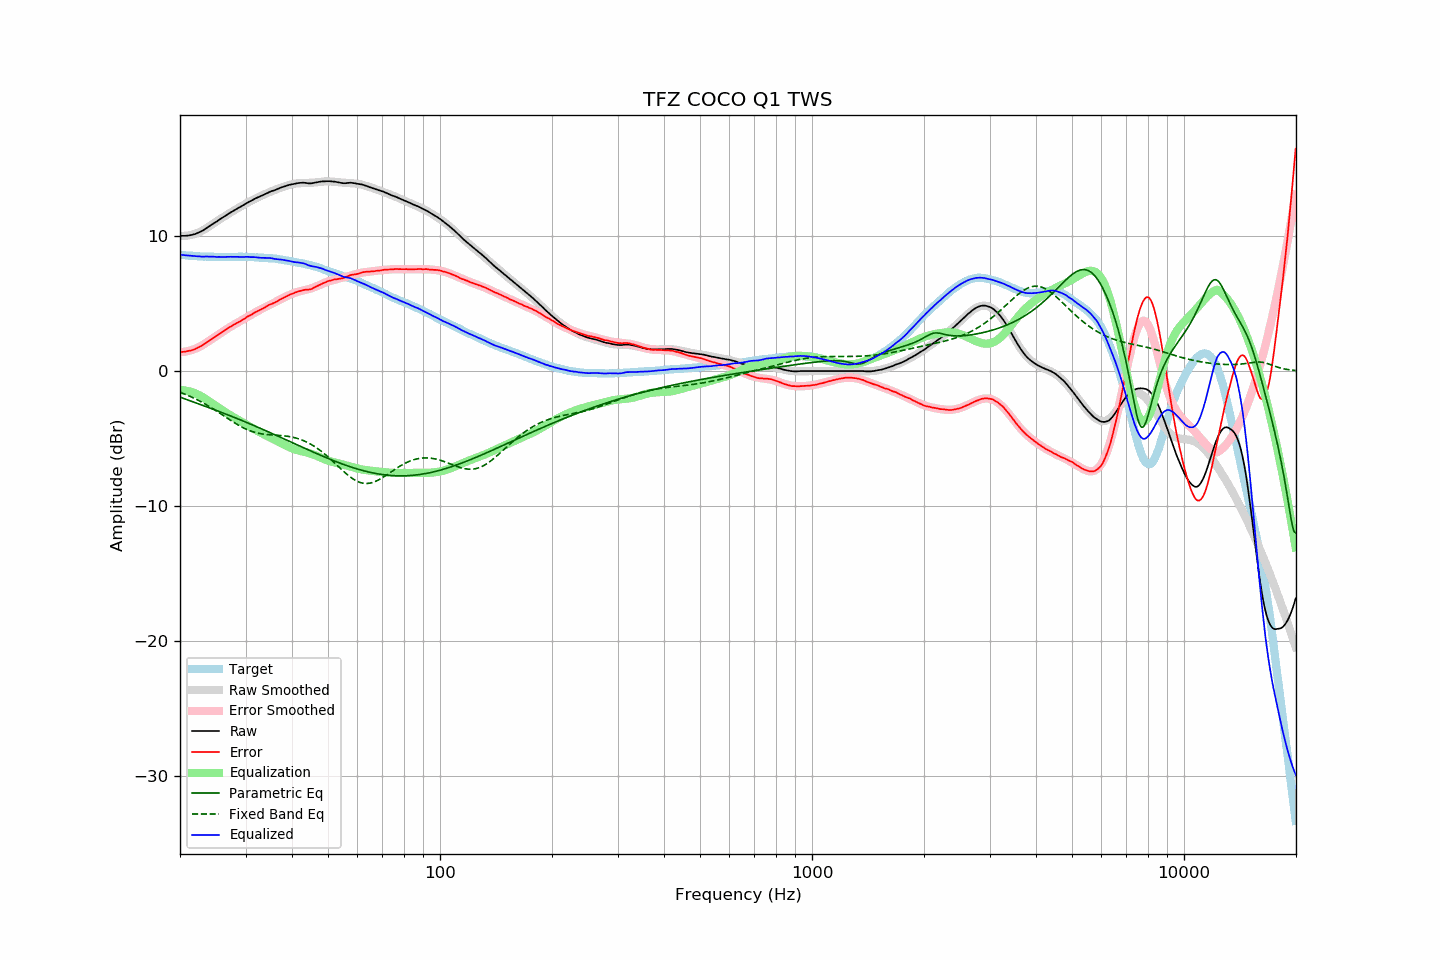

Source data for this figure (header and first rows):
frequency, raw, error, smoothed, error_smoothed, equalization, parametric_eq, fixed_band_eq, equalized_raw, equalized_smoothed, target
20.00, 10.04, 1.42, 10.03, 1.40, -1.40, -1.93, -1.57, 8.64, 8.63, 8.62
20.20, 10.03, 1.42, 10.02, 1.41, -1.41, -1.98, -1.61, 8.62, 8.62, 8.61
20.40, 10.03, 1.43, 10.02, 1.42, -1.42, -2.02, -1.66, 8.61, 8.60, 8.60
20.61, 10.03, 1.44, 10.03, 1.44, -1.44, -2.06, -1.71, 8.59, 8.59, 8.59
20.81, 10.04, 1.47, 10.04, 1.46, -1.46, -2.11, -1.76, 8.58, 8.58, 8.57
21.02, 10.05, 1.49, 10.05, 1.49, -1.49, -2.15, -1.81, 8.56, 8.57, 8.56
21.23, 10.07, 1.52, 10.07, 1.52, -1.52, -2.19, -1.86, 8.55, 8.56, 8.55
21.44, 10.09, 1.53, 10.10, 1.55, -1.55, -2.24, -1.92, 8.54, 8.55, 8.56
21.66, 10.12, 1.57, 10.13, 1.59, -1.59, -2.28, -1.97, 8.53, 8.54, 8.54
21.87, 10.15, 1.61, 10.16, 1.63, -1.63, -2.32, -2.03, 8.52, 8.53, 8.54
22.09, 10.19, 1.67, 10.20, 1.68, -1.68, -2.37, -2.09, 8.51, 8.52, 8.52
22.31, 10.24, 1.73, 10.25, 1.73, -1.73, -2.41, -2.15, 8.51, 8.52, 8.51
22.54, 10.30, 1.79, 10.30, 1.79, -1.79, -2.45, -2.21, 8.51, 8.51, 8.50
22.76, 10.35, 1.85, 10.36, 1.86, -1.86, -2.50, -2.27, 8.49, 8.51, 8.50
22.99, 10.41, 1.92, 10.43, 1.93, -1.93, -2.54, -2.34, 8.48, 8.50, 8.49
23.22, 10.49, 2.01, 10.49, 2.00, -2.00, -2.58, -2.40, 8.49, 8.49, 8.48
23.45, 10.57, 2.08, 10.56, 2.08, -2.08, -2.63, -2.47, 8.50, 8.49, 8.49
23.69, 10.65, 2.16, 10.64, 2.15, -2.15, -2.67, -2.54, 8.50, 8.48, 8.48
23.92, 10.72, 2.25, 10.71, 2.23, -2.23, -2.72, -2.61, 8.49, 8.48, 8.47
24.16, 10.80, 2.32, 10.79, 2.31, -2.31, -2.76, -2.68, 8.49, 8.48, 8.48
24.40, 10.88, 2.40, 10.87, 2.40, -2.40, -2.80, -2.76, 8.49, 8.48, 8.48
24.65, 10.96, 2.48, 10.95, 2.48, -2.48, -2.85, -2.83, 8.48, 8.47, 8.47
24.89, 11.03, 2.56, 11.03, 2.56, -2.56, -2.89, -2.91, 8.47, 8.47, 8.47
25.14, 11.10, 2.64, 11.11, 2.64, -2.64, -2.94, -2.99, 8.46, 8.47, 8.46
25.39, 11.19, 2.73, 11.19, 2.72, -2.72, -2.98, -3.06, 8.47, 8.47, 8.46
25.65, 11.27, 2.80, 11.27, 2.80, -2.80, -3.03, -3.14, 8.47, 8.47, 8.46
25.91, 11.34, 2.87, 11.35, 2.88, -2.88, -3.07, -3.22, 8.46, 8.47, 8.46
26.16, 11.42, 2.95, 11.42, 2.96, -2.96, -3.12, -3.30, 8.46, 8.46, 8.47
26.43, 11.50, 3.03, 11.50, 3.03, -3.03, -3.17, -3.38, 8.47, 8.47, 8.46
26.69, 11.58, 3.12, 11.57, 3.11, -3.11, -3.21, -3.46, 8.47, 8.47, 8.46
26.96, 11.66, 3.19, 11.65, 3.18, -3.18, -3.26, -3.54, 8.48, 8.47, 8.46
27.23, 11.73, 3.26, 11.72, 3.25, -3.25, -3.31, -3.62, 8.48, 8.47, 8.46
27.50, 11.80, 3.34, 11.80, 3.32, -3.32, -3.35, -3.69, 8.48, 8.47, 8.46
27.77, 11.87, 3.40, 11.87, 3.40, -3.40, -3.40, -3.77, 8.47, 8.47, 8.47
28.05, 11.94, 3.48, 11.94, 3.47, -3.47, -3.45, -3.85, 8.47, 8.47, 8.46
28.33, 12.01, 3.54, 12.01, 3.54, -3.54, -3.50, -3.92, 8.47, 8.47, 8.47
28.62, 12.08, 3.60, 12.08, 3.61, -3.61, -3.54, -3.99, 8.47, 8.48, 8.47
28.90, 12.14, 3.66, 12.15, 3.68, -3.68, -3.59, -4.06, 8.46, 8.47, 8.48
29.19, 12.21, 3.73, 12.22, 3.75, -3.75, -3.64, -4.12, 8.46, 8.47, 8.48
29.48, 12.28, 3.81, 12.29, 3.82, -3.82, -3.69, -4.19, 8.47, 8.47, 8.47
29.78, 12.35, 3.87, 12.36, 3.88, -3.88, -3.74, -4.25, 8.47, 8.47, 8.47
30.08, 12.43, 3.95, 12.42, 3.95, -3.95, -3.79, -4.30, 8.47, 8.47, 8.47
30.38, 12.50, 4.04, 12.49, 4.02, -4.02, -3.84, -4.35, 8.48, 8.46, 8.45
30.68, 12.56, 4.11, 12.55, 4.09, -4.09, -3.89, -4.40, 8.47, 8.46, 8.45
30.99, 12.61, 4.15, 12.61, 4.16, -4.16, -3.94, -4.45, 8.45, 8.45, 8.45
31.30, 12.68, 4.22, 12.68, 4.23, -4.23, -3.99, -4.49, 8.45, 8.45, 8.45
31.61, 12.75, 4.31, 12.74, 4.30, -4.30, -4.04, -4.53, 8.45, 8.44, 8.44
31.93, 12.81, 4.38, 12.80, 4.36, -4.36, -4.09, -4.56, 8.44, 8.44, 8.42
32.24, 12.86, 4.43, 12.86, 4.43, -4.43, -4.14, -4.59, 8.43, 8.43, 8.43
32.57, 12.91, 4.49, 12.92, 4.50, -4.50, -4.20, -4.62, 8.41, 8.42, 8.41
32.89, 12.96, 4.55, 12.97, 4.56, -4.56, -4.25, -4.64, 8.40, 8.41, 8.41
33.22, 13.02, 4.62, 13.03, 4.62, -4.62, -4.30, -4.66, 8.40, 8.41, 8.40
33.55, 13.07, 4.67, 13.08, 4.68, -4.68, -4.35, -4.68, 8.39, 8.40, 8.40
33.89, 13.13, 4.74, 13.13, 4.74, -4.74, -4.40, -4.69, 8.39, 8.39, 8.39
34.23, 13.19, 4.81, 13.19, 4.80, -4.80, -4.46, -4.71, 8.39, 8.39, 8.37
34.57, 13.25, 4.88, 13.24, 4.86, -4.86, -4.51, -4.72, 8.39, 8.38, 8.37
34.92, 13.30, 4.94, 13.29, 4.92, -4.92, -4.56, -4.73, 8.38, 8.37, 8.35
35.27, 13.35, 4.97, 13.34, 4.98, -4.98, -4.62, -4.74, 8.37, 8.36, 8.37
35.62, 13.38, 5.04, 13.39, 5.04, -5.04, -4.67, -4.74, 8.34, 8.35, 8.34
35.97, 13.42, 5.08, 13.44, 5.10, -5.10, -4.72, -4.75, 8.32, 8.33, 8.34
... 635 more rows
